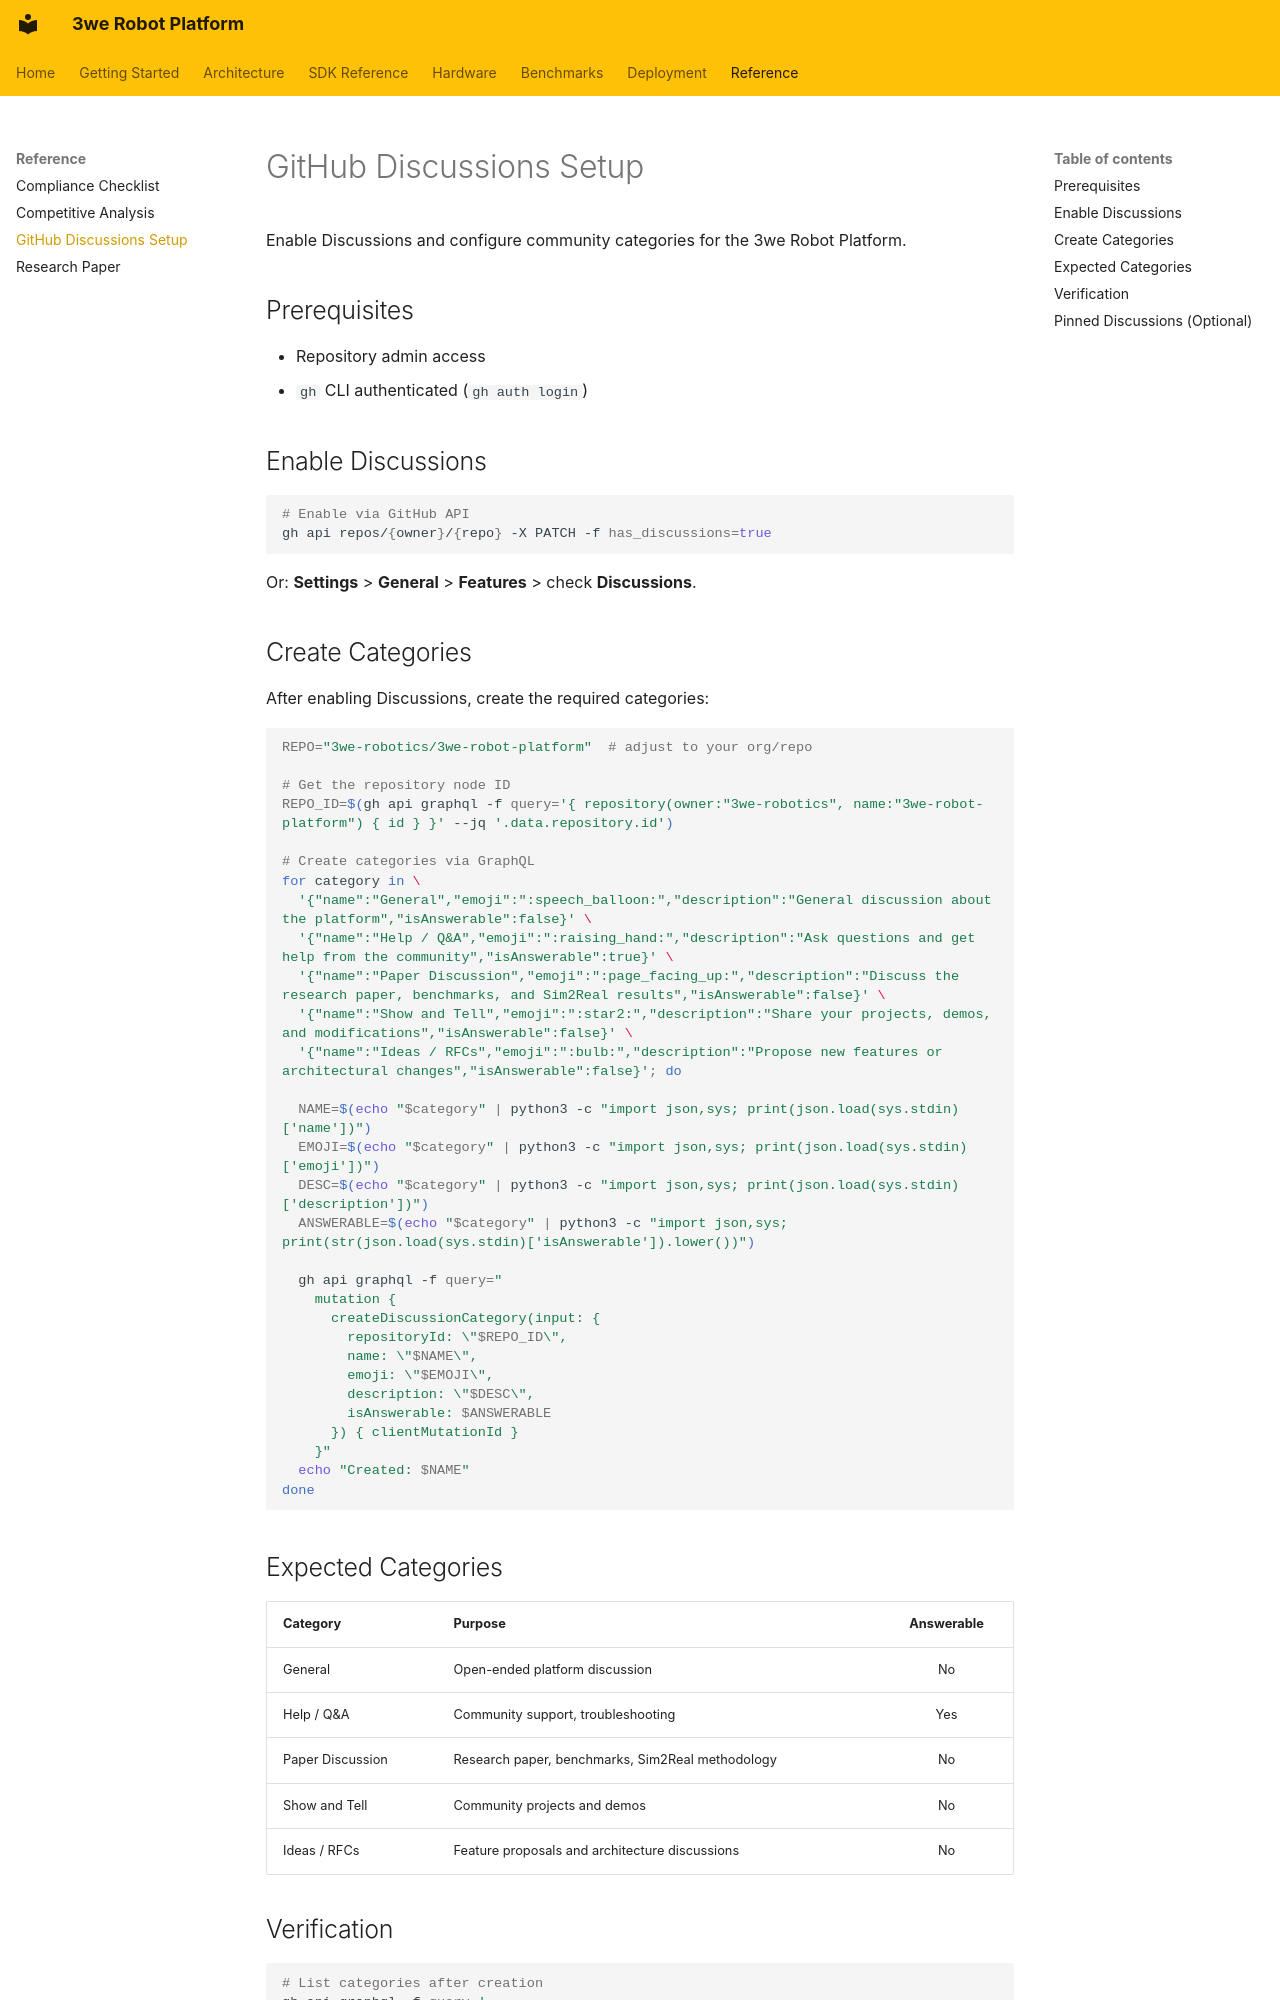

repository: telleroutlook/3we-robot-platform · page: github_discussions_setup/index.html · generator: mkdocs

# GitHub Discussions Setup

Enable Discussions and configure community categories for the 3we Robot Platform.

## Prerequisites

- Repository admin access
- `gh` CLI authenticated (`gh auth login`)

## Enable Discussions

```bash
# Enable via GitHub API
gh api repos/{owner}/{repo} -X PATCH -f has_discussions=true
```

Or: **Settings** > **General** > **Features** > check **Discussions**.

## Create Categories

After enabling Discussions, create the required categories:

```bash
REPO="3we-robotics/3we-robot-platform"  # adjust to your org/repo

# Get the repository node ID
REPO_ID=$(gh api graphql -f query='{ repository(owner:"3we-robotics", name:"3we-robot-platform") { id } }' --jq '.data.repository.id')

# Create categories via GraphQL
for category in \
  '{"name":"General","emoji":":speech_balloon:","description":"General discussion about the platform","isAnswerable":false}' \
  '{"name":"Help / Q&A","emoji":":raising_hand:","description":"Ask questions and get help from the community","isAnswerable":true}' \
  '{"name":"Paper Discussion","emoji":":page_facing_up:","description":"Discuss the research paper, benchmarks, and Sim2Real results","isAnswerable":false}' \
  '{"name":"Show and Tell","emoji":":star2:","description":"Share your projects, demos, and modifications","isAnswerable":false}' \
  '{"name":"Ideas / RFCs","emoji":":bulb:","description":"Propose new features or architectural changes","isAnswerable":false}'; do

  NAME=$(echo "$category" | python3 -c "import json,sys; print(json.load(sys.stdin)['name'])")
  EMOJI=$(echo "$category" | python3 -c "import json,sys; print(json.load(sys.stdin)['emoji'])")
  DESC=$(echo "$category" | python3 -c "import json,sys; print(json.load(sys.stdin)['description'])")
  ANSWERABLE=$(echo "$category" | python3 -c "import json,sys; print(str(json.load(sys.stdin)['isAnswerable']).lower())")

  gh api graphql -f query="
    mutation {
      createDiscussionCategory(input: {
        repositoryId: \"$REPO_ID\",
        name: \"$NAME\",
        emoji: \"$EMOJI\",
        description: \"$DESC\",
        isAnswerable: $ANSWERABLE
      }) { clientMutationId }
    }"
  echo "Created: $NAME"
done
```

## Expected Categories

| Category | Purpose | Answerable |
|----------|---------|:---:|
| General | Open-ended platform discussion | No |
| Help / Q&A | Community support, troubleshooting | Yes |
| Paper Discussion | Research paper, benchmarks, Sim2Real methodology | No |
| Show and Tell | Community projects and demos | No |
| Ideas / RFCs | Feature proposals and architecture discussions | No |
